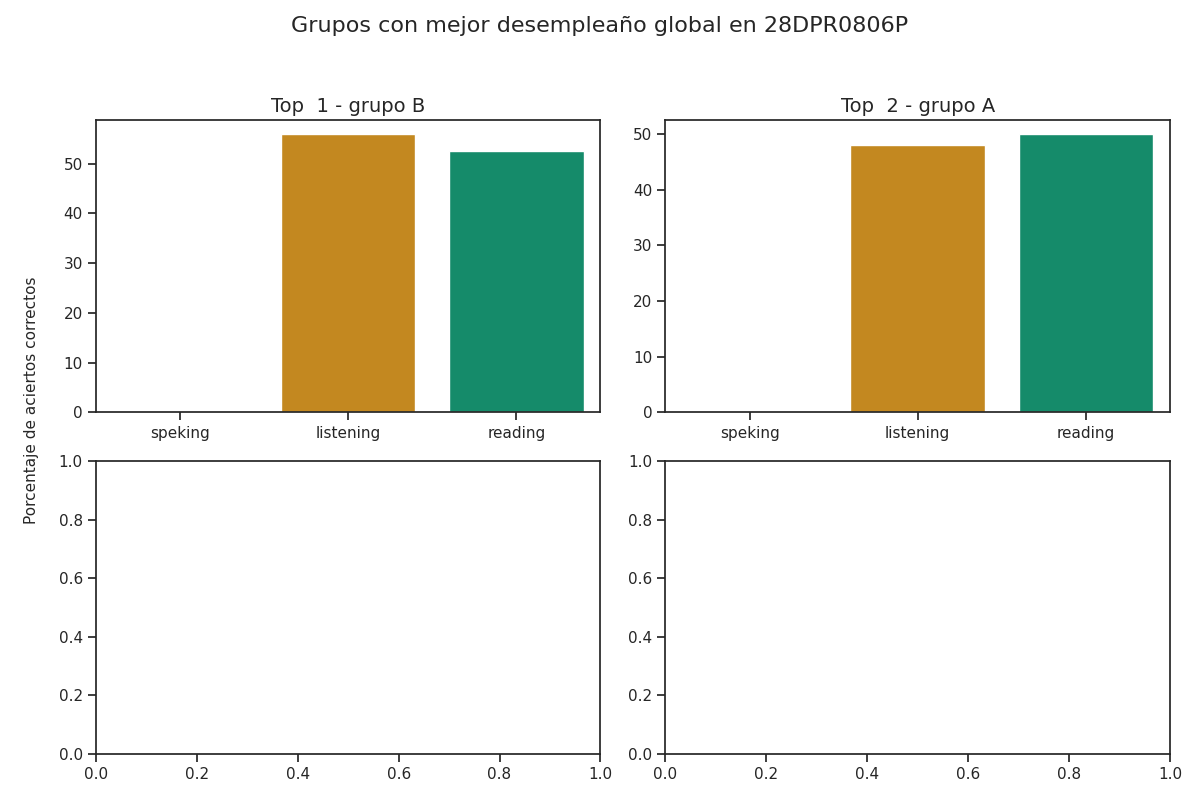

Values plotted in this chart, from the file beside it:
group, correct_answers_listening, correct_answers_reading_writing, correct_answers_speaking_part_1, correct_answers_speaking_part_2, correct_answers_speaking, reviewer_answers_listening, reviewer_answers_reading_writing, reviewer_answers_speaking_part_1, reviewer_answers_speaking_part_2, qualification_speaking_part_1, qualification_speaking_part_2, qualification_speaking, qualification_listening, qualification_reading, percentage_correct_listening, percentage_correct_reading_writing, percentage_correct_speaking_part_1, percentage_correct_speaking_part_2, percentage_correct_speaking, percentage_correct, Top
B, 14, 21, 0, 0, 0, 17, 18, 0, 0, 0, 0, 0, 3, 2, 56, 52.5, 0.0, 0.0, 0.0, 36.17, 1
A, 12, 20, 0, 0, 0, 13, 19, 0, 0, 0, 0, 0, 2, 2, 48.0, 50.0, 0.0, 0.0, 0.0, 32.67, 2
